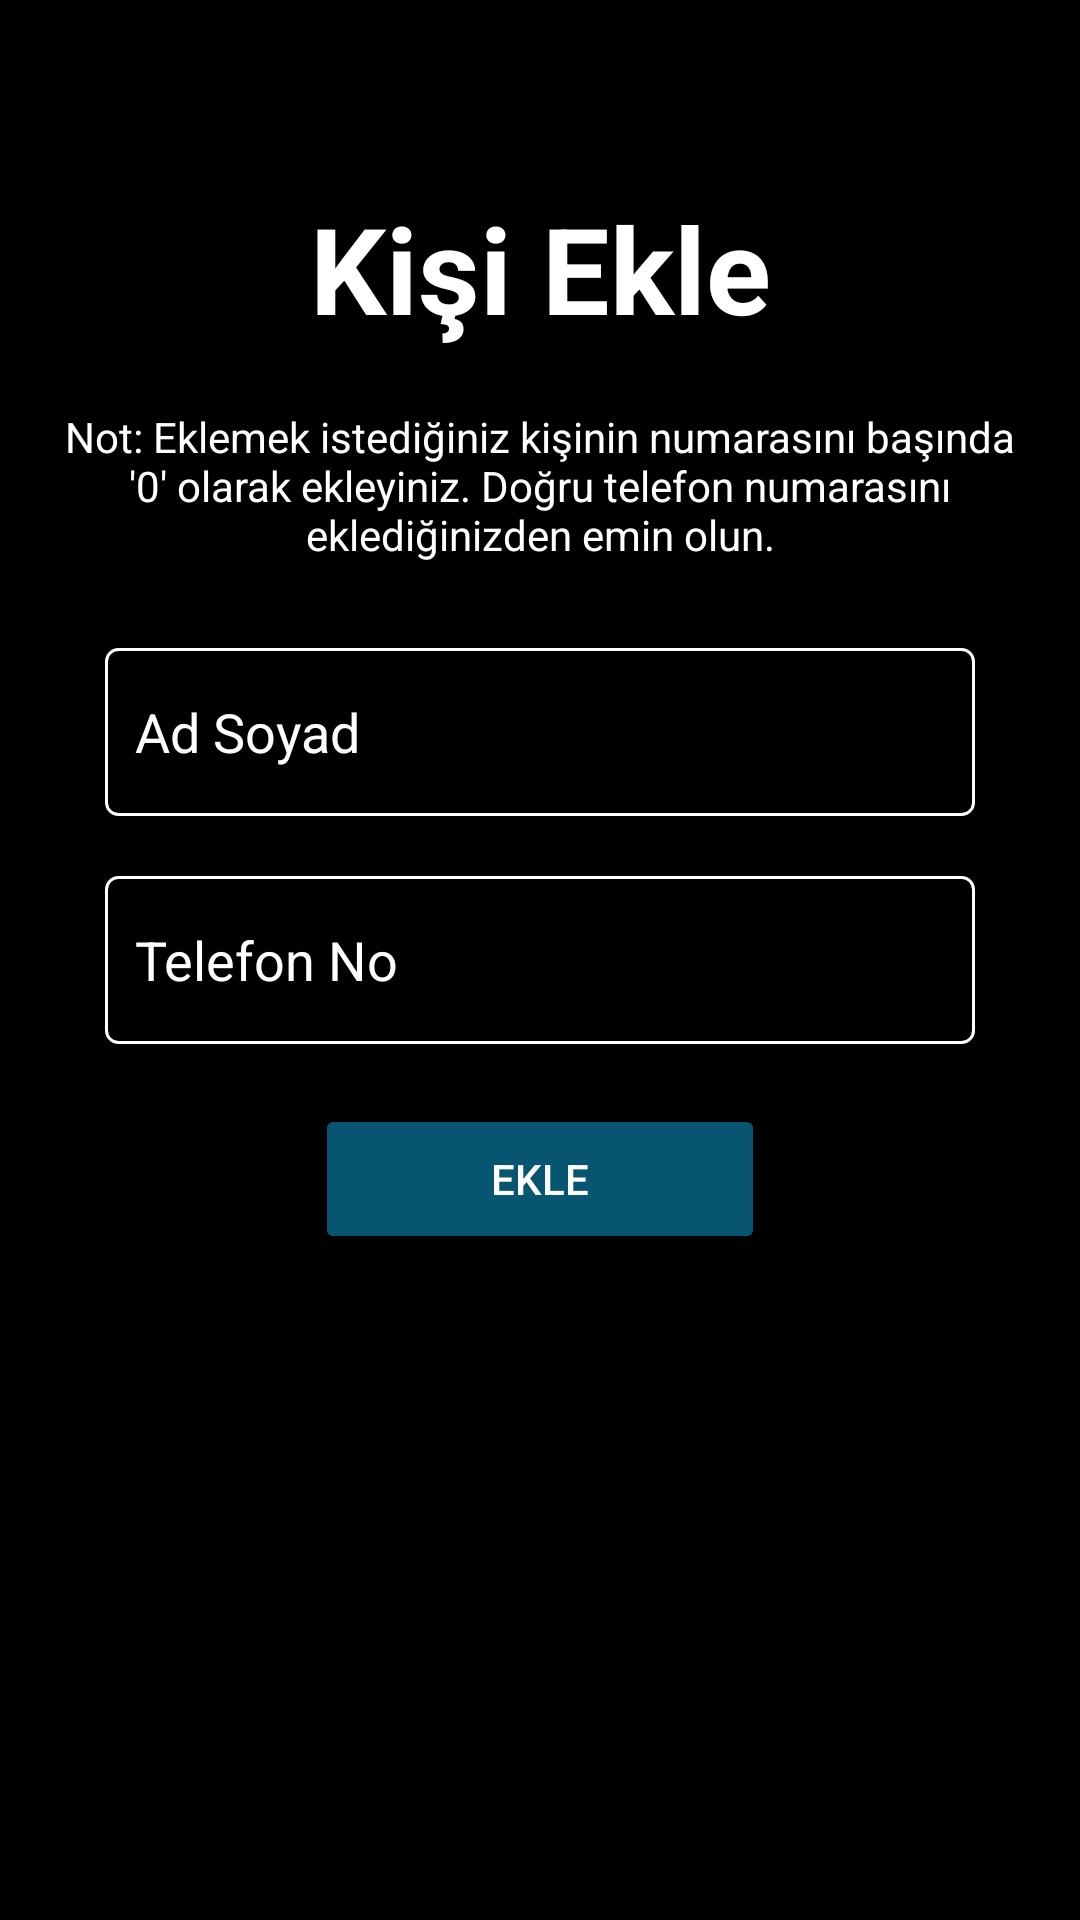

Here is an Android app screen rendered from its layout file. Give the layout XML and the strings, colors and styles it references.
<!-- AndroidManifest.xml: application theme Theme.GuvendeApp -->
<!-- res/layout/add_contact_activity.xml -->
<?xml version="1.0" encoding="utf-8"?>
<androidx.constraintlayout.widget.ConstraintLayout xmlns:android="http://schemas.android.com/apk/res/android"
    xmlns:app="http://schemas.android.com/apk/res-auto"
    xmlns:tools="http://schemas.android.com/tools"
    android:layout_width="match_parent"
    android:layout_height="match_parent">

    <TextView
        android:id="@+id/addContactInfoText"
        android:layout_width="wrap_content"
        android:layout_height="wrap_content"
        android:layout_marginBottom="100dp"
        android:text="Kişi Ekle"
        android:textSize="40dp"
        android:textStyle="bold"
        app:layout_constraintBottom_toTopOf="@+id/contactNameText"
        app:layout_constraintEnd_toEndOf="parent"
        app:layout_constraintStart_toStartOf="parent" />

    <EditText
        android:id="@+id/contactNameText"
        android:layout_width="290dp"
        android:layout_height="56dp"
        android:layout_marginBottom="20dp"
        android:background="@drawable/edittext_border"
        android:ems="10"
        android:hint="Ad Soyad"
        android:inputType="text"
        android:padding="10dp"
        android:textColor="@color/universalTextColor"
        android:textColorHint="@color/universalTextColor"
        app:layout_constraintBottom_toTopOf="@+id/contactPhoneNumberText"
        app:layout_constraintEnd_toEndOf="parent"
        app:layout_constraintStart_toStartOf="parent" />

    <EditText
        android:id="@+id/contactPhoneNumberText"
        android:layout_width="290dp"
        android:layout_height="56dp"
        android:background="@drawable/edittext_border"
        android:ems="10"
        android:hint="Telefon No"
        android:inputType="phone"
        android:padding="10dp"
        android:textColor="@color/universalTextColor"
        android:textColorHint="@color/universalTextColor"
        app:layout_constraintBottom_toBottomOf="parent"
        app:layout_constraintEnd_toEndOf="parent"
        app:layout_constraintStart_toStartOf="parent"
        app:layout_constraintTop_toTopOf="parent" />

    <Button
        android:id="@+id/addContactButton"
        android:layout_width="150dp"
        android:layout_height="50dp"
        android:layout_marginTop="20dp"
        android:width="150dp"
        android:backgroundTint="@color/buttonColor"
        android:text="Ekle"
        android:textColor="@color/white"
        app:layout_constraintEnd_toEndOf="parent"
        app:layout_constraintStart_toStartOf="parent"
        app:layout_constraintTop_toBottomOf="@+id/contactPhoneNumberText" />

    <TextView
        android:id="@+id/phoneNumberInfoText"
        android:layout_width="336dp"
        android:layout_height="63dp"
        android:layout_marginStart="10dp"
        android:layout_marginTop="20dp"
        android:layout_marginEnd="10dp"
        android:text="Not: Eklemek istediğiniz kişinin numarasını başında '0' olarak ekleyiniz. Doğru telefon numarasını eklediğinizden emin olun."
        android:textAlignment="center"
        android:textSize="14sp"
        app:layout_constraintEnd_toEndOf="parent"
        app:layout_constraintStart_toStartOf="parent"
        app:layout_constraintTop_toBottomOf="@+id/addContactInfoText" />

</androidx.constraintlayout.widget.ConstraintLayout>
<!-- resources referenced by this layout -->
<resources>
  <color name="buttonColor">#075571</color>
  <color name="universalTextColor">#FFFFFF</color>
  <color name="white">#FFFFFFFF</color>
  <!-- drawable edittext_border (drawable) -->
  <?xml version="1.0" encoding="utf-8"?>
  <shape xmlns:android="http://schemas.android.com/apk/res/android">
      <stroke
          android:width="1dp"
          android:color="@color/universalTextColor" />
      
      <corners android:radius="4dp" />
  </shape>
  <style name="Theme.GuvendeApp" parent="Base.Theme.GuvendeApp" />
  <style name="Base.Theme.GuvendeApp" parent="Theme.Material3.Light.NoActionBar">
          
          <item name="android:windowLightStatusBar">true</item>
          <item name="colorPrimary">@color/white</item>
          <item name="android:textColor">@color/universalTextColor</item>
          <item name="android:textColorHint">@color/white</item>
          <item name="colorSurface">@color/appBackground</item>
          <item name="android:statusBarColor">@color/appBackground</item>
          <item name="android:windowBackground">@drawable/app_background</item>
      </style>
  <color name="appBackground">#000</color>
  <!-- drawable app_background: png bitmap (drawable, 44667 bytes) -->
</resources>
